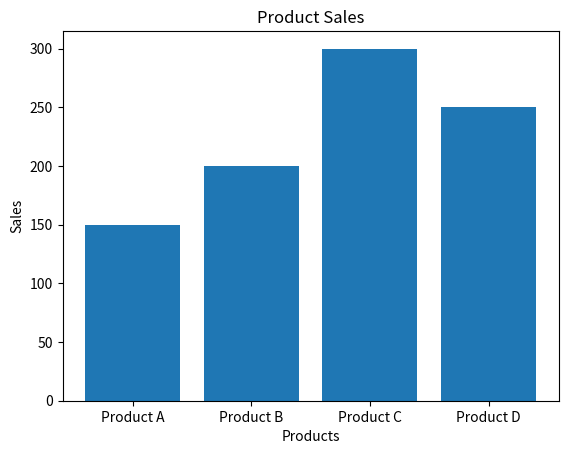

This chart was generated by the following Python code:
#program to create a bar chart product sales
#importing matplotlib library
import matplotlib.pyplot as plt 
# Given data
products = ['Product A', 'Product B', 'Product C', 'Product D']
sales = [150, 200, 300, 250]
# Create bar chart
plt.bar(products, sales)
# Add labels and title
plt.xlabel("Products")
plt.ylabel("Sales")
plt.title("Product Sales")
# Display the chart
plt.show()
